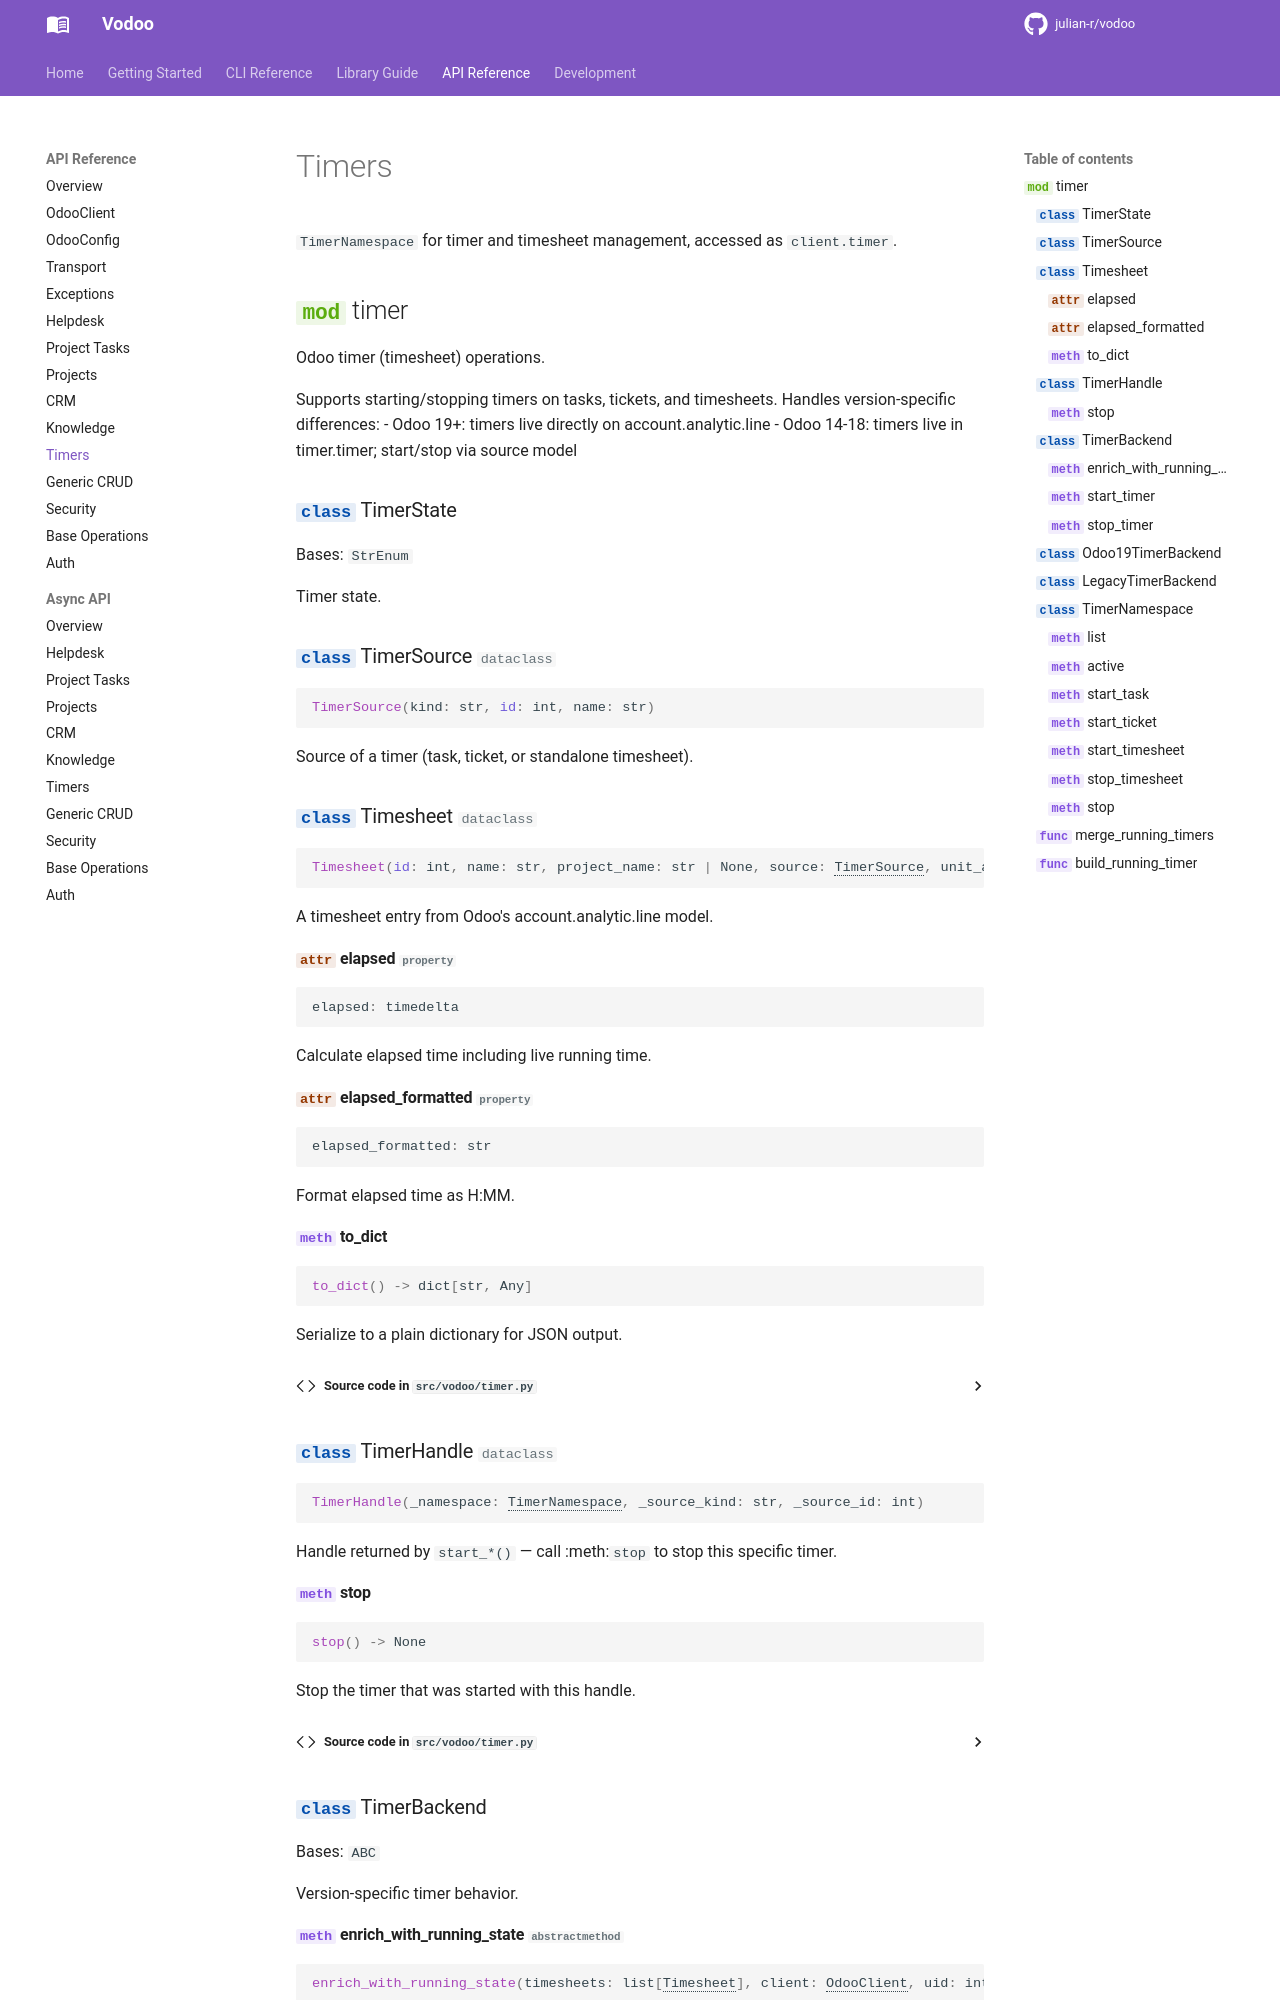

repository: julian-r/vodoo · page: 3.1.0/api/timer/index.html · generator: mkdocs

# Timers

`TimerNamespace` for timer and timesheet management, accessed as `client.timer`.

Legacy running state comes from `timer.timer`. Access and transport failures from
that lookup propagate through list, a
